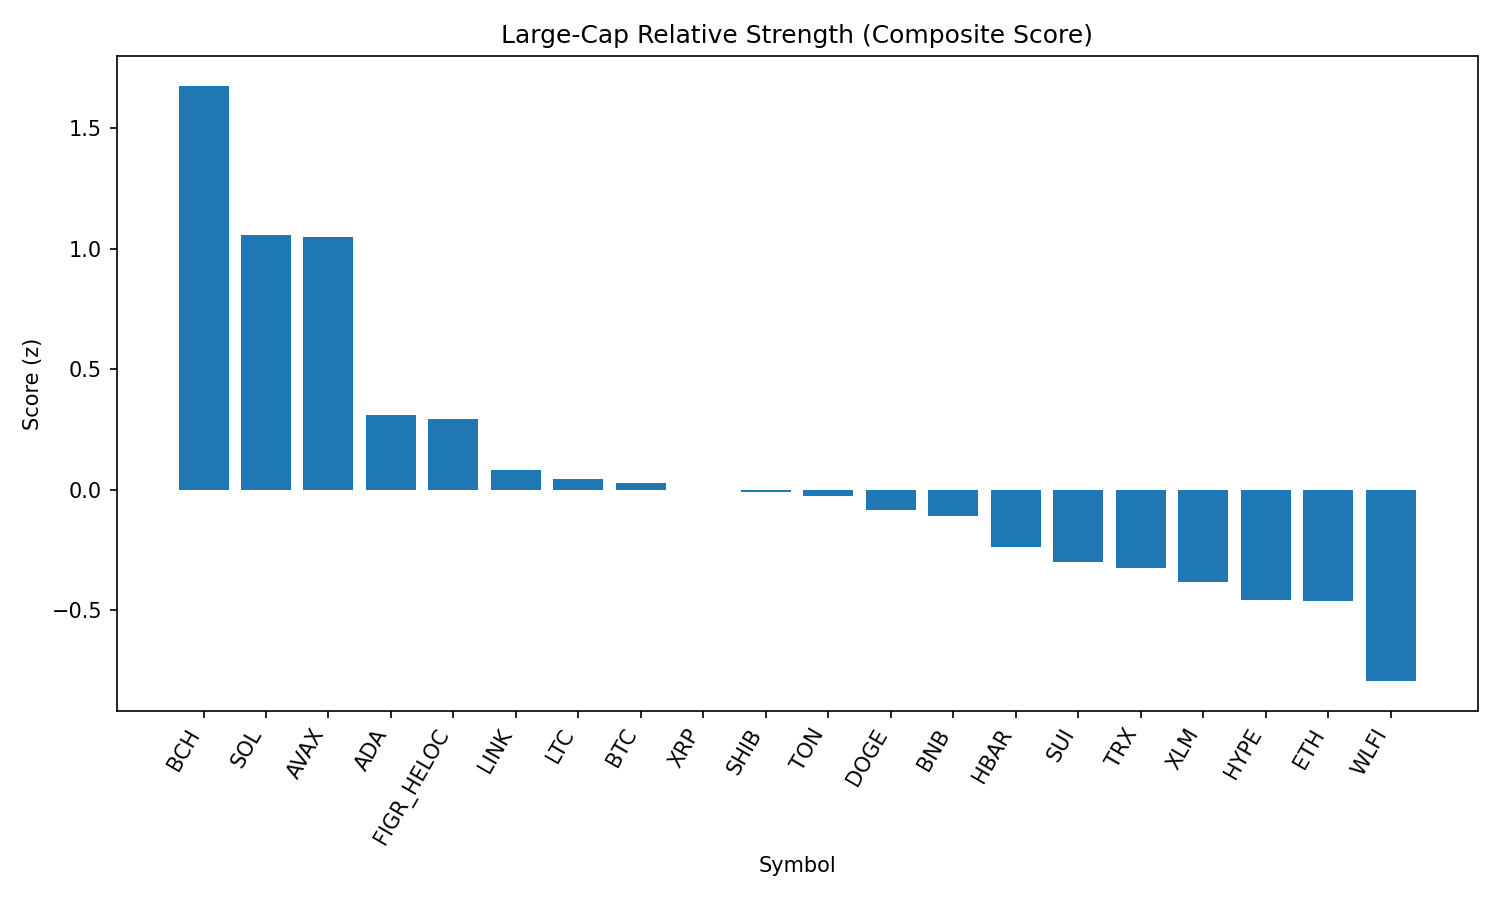

The table this chart was drawn from, first rows:
rank, name, symbol, price, pct_1h, pct_24h, pct_7d, pct_1h_vs_btc, pct_24h_vs_btc, pct_7d_vs_btc, market_cap_rank, market_cap, volume_usd, score
1, Bitcoin Cash, BCH, 590.6, 0.5059, 4.932, 7.561, 0.5238, 4.286, 8.049, 20, 11765983832, 385769148, 1.676
2, Solana, SOL, 210, 0.2034, 3.773, 3.978, 0.2212, 3.126, 4.466, 6, 113643547560, 9212759512, 1.058
3, Avalanche, AVAX, 24.47, 0.6968, 2.403, 1.287, 0.7147, 1.757, 1.775, 23, 10337414550, 741506593, 1.049
4, Cardano, ADA, 0.8339, 0.0619, 2.11, -3.503, 0.07974, 1.463, -3.016, 11, 30436715105, 1490148660, 0.3091
5, Figure Heloc, FIGR_HELOC, 1.006, -0.02589, 1.835, 0.9781, -0.008044, 1.189, 1.466, 17, 12248515343, 14574902, 0.2929
6, Chainlink, LINK, 23.42, 0.231, 0.6157, -3.867, 0.2488, -0.03054, -3.379, 13, 15882311363, 1103608385, 0.07961
7, Litecoin, LTC, 111.4, 0.09781, 0.7899, -2.599, 0.1157, 0.1436, -2.111, 28, 8498024940, 542624477, 0.04433
8, Bitcoin, BTC, 110976, -0.01784, 0.6463, -0.4876, 0.0, 0.0, 0.0, 1, 2210945368907, 48504218981, 0.02704
9, XRP, XRP, 2.84, -0.02099, 1.312, -5.679, -0.00315, 0.6655, -5.191, 3, 168735664932, 7414698702, -0.002609
10, Shiba Inu, SHIB, 1.24e-05, -0.09638, 1.053, -0.9143, -0.07854, 0.4065, -0.4267, 31, 7307378561, 197554764, -0.008659
11, Toncoin, TON, 3.16, -0.004566, 0.6823, -1.145, 0.01328, 0.03599, -0.6578, 30, 8120717453, 126969933, -0.02751
12, Dogecoin, DOGE, 0.2149, 0.002944, 0.5766, -2.579, 0.02079, -0.06964, -2.091, 9, 32406551832, 1940874002, -0.08363
13, BNB, BNB, 852.5, 0.09025, -0.001172, -1.169, 0.1081, -0.6474, -0.6818, 5, 118626389485, 1193479976, -0.1112
14, Hedera, HBAR, 0.2201, 0.04851, 0.5437, -9, 0.06635, -0.1026, -8.513, 25, 9335756168, 261662086, -0.2387
15, Sui, SUI, 3.31, -0.2496, 0.8658, -5.186, -0.2317, 0.2195, -4.699, 19, 11823603283, 951137823, -0.3024
16, TRON, TRX, 0.3382, -0.009155, -0.2735, -3.471, 0.008687, -0.9198, -2.984, 10, 32018159724, 856571843, -0.3267
17, Stellar, XLM, 0.3629, -0.1729, 0.4415, -6.714, -0.1551, -0.2047, -6.226, 22, 11516261454, 272638484, -0.385
18, Hyperliquid, HYPE, 44.64, -0.2185, 0.9274, -12.02, -0.2006, 0.2811, -11.53, 18, 12092204012, 311407101, -0.4564
19, Ethereum, ETH, 4332, 0.1203, -1.174, -6.153, 0.1381, -1.821, -5.665, 2, 523253216931, 31677010167, -0.4619
20, World Liberty Financial, WLFI, 0.2296, 0.1489, -3.175, 0.0, 0.1667, -3.821, 0.4876, 33, 6285059883, 1279891949, -0.795
21, Cronos, CRO, 0.2589, -1.925, -1.253, 24.06, -1.907, -1.899, 24.55, 27, 8725005826, 318841621, -1.397
